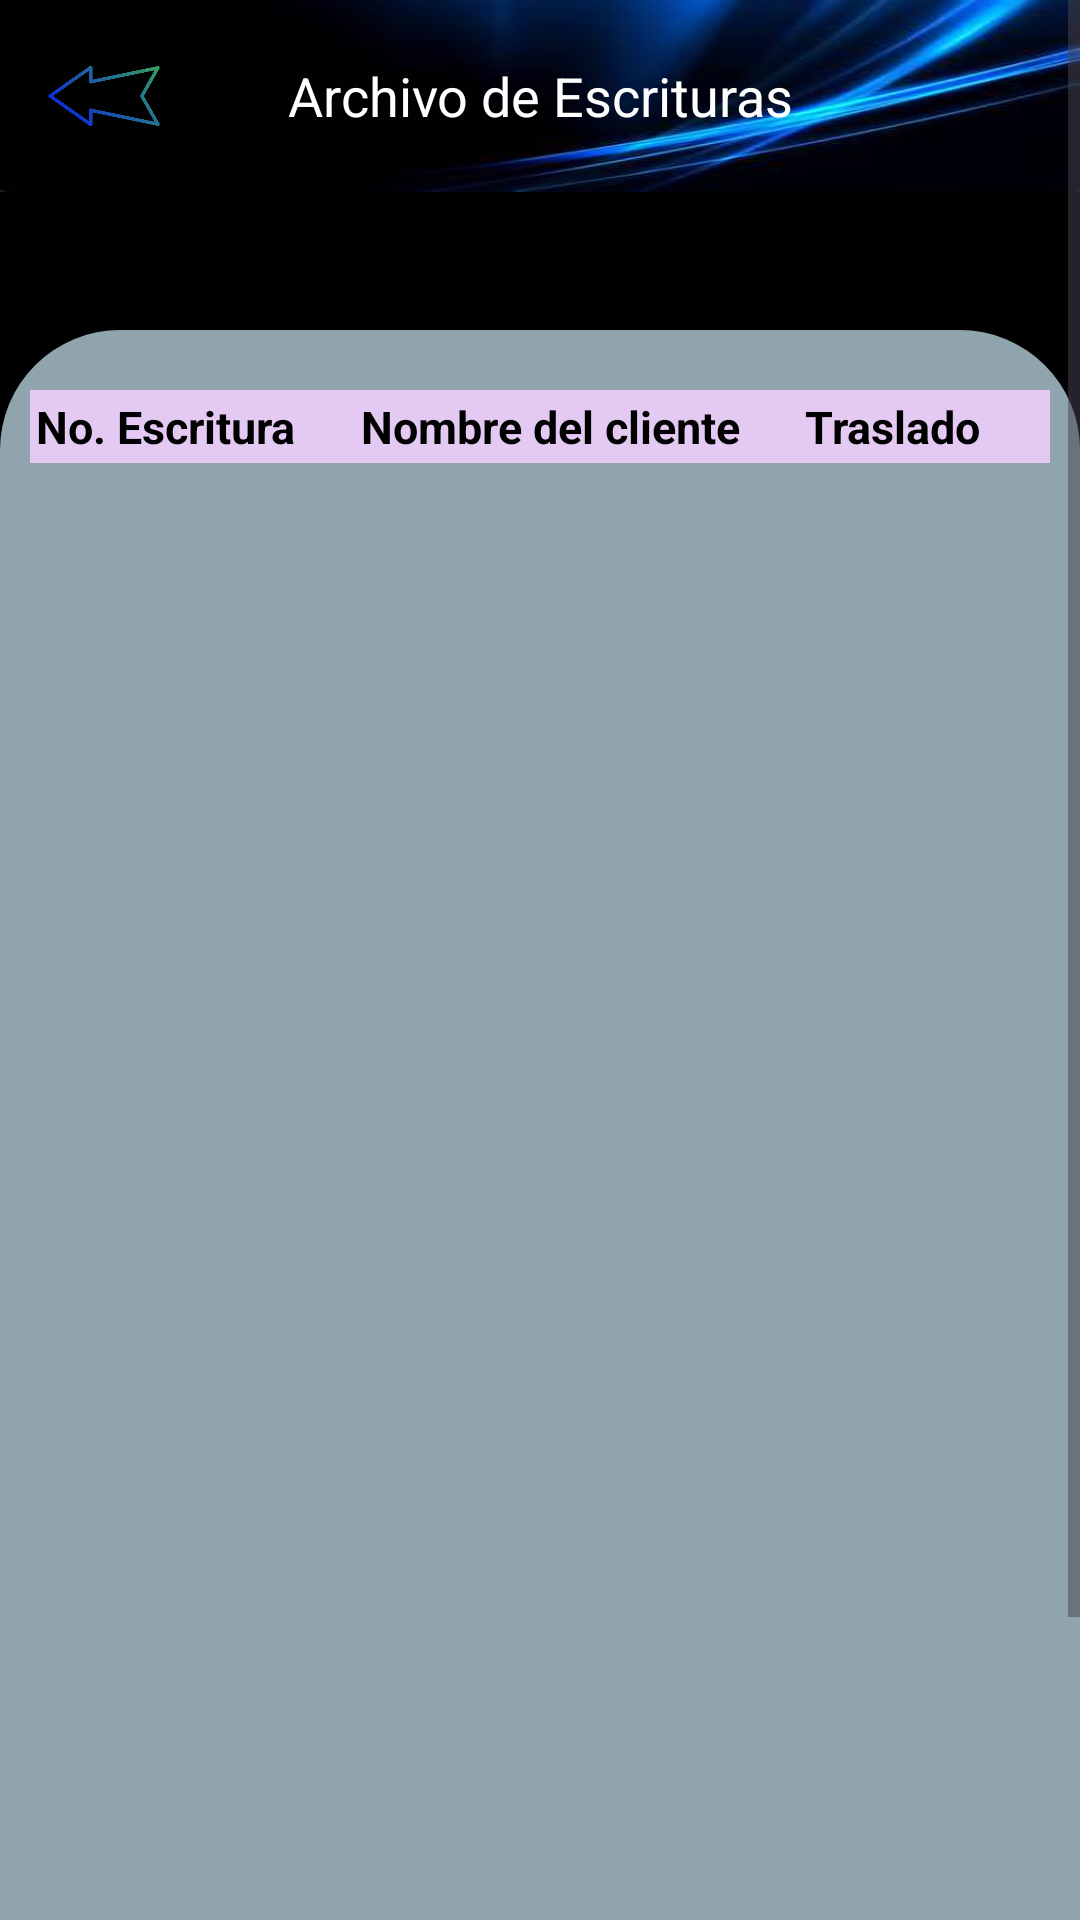

Write the Android layout XML for this screen, with the resource values it uses.
<!-- AndroidManifest.xml: application theme Theme.DesGra -->
<!-- res/layout/archivo.xml -->
<ScrollView
    xmlns:android="http://schemas.android.com/apk/res/android"
    android:layout_width="match_parent"
    android:layout_height="match_parent">


    <RelativeLayout

        android:layout_width="match_parent"
        android:layout_height="match_parent">

        
        <ImageView
            android:id="@+id/background"
            android:layout_width="match_parent"
            android:layout_height="400dp"
            android:scaleType="centerCrop"
            android:background="@color/black"/>

        

        
        <View
            android:layout_width="match_parent"
            android:layout_height="100dp" />

        <View
            android:id="@+id/round_rect"
            android:layout_width="match_parent"
            android:layout_height="650dp"
            android:layout_marginTop="110dp"
            android:background="@drawable/round_rect"
            android:layout_alignParentBottom="true" />

        <RelativeLayout

            xmlns:android="http://schemas.android.com/apk/res/android"
            android:layout_width="match_parent"
            android:layout_height="?attr/actionBarSize"
            android:background="@drawable/fn">

            <ImageButton
                android:id="@+id/atras"
                android:layout_width="70dp"
                android:layout_height="70dp"
                android:scaleType="centerCrop"
                android:layout_alignParentStart="true"
                android:background="@null"
                android:onClick="myButtonClickHandler"
                android:padding="16dp"
                android:src="@drawable/back" />

            <TextView
                android:id="@+id/header_title"
                android:layout_width="wrap_content"
                android:layout_height="match_parent"
                android:layout_centerHorizontal="true"
                android:gravity="center"
                android:text="Archivo de Escrituras"
                android:textColor="@color/white"
                android:textSize="18sp" />

        </RelativeLayout>
        
        <RelativeLayout

            android:layout_width="match_parent"
            android:layout_height="match_parent">

            <LinearLayout

                android:layout_width="match_parent"
                android:layout_height="fill_parent"
                android:layout_marginStart="20dp"
                android:layout_marginTop="20dp"
                android:layout_marginEnd="20dp"
                android:layout_marginBottom="20dp"
                android:gravity="center_horizontal"
                android:orientation="vertical">

                <TextView
                    android:layout_width="wrap_content"
                    android:layout_height="wrap_content"
                    android:layout_gravity="center_horizontal"
                    android:layout_marginTop="100dp" />

            </LinearLayout>
        </RelativeLayout>

        <TableLayout

            android:id="@+id/table_layout"
            android:layout_width="match_parent"
            android:layout_height="wrap_content"
            android:layout_marginTop="130dp"
            android:layout_marginLeft="10dp"
            android:layout_marginRight="10dp"
            android:stretchColumns="*">

            <TableRow
                android:background="#E4C9F3">

                <TextView
                    android:id="@+id/ID"
                    android:layout_column="0"
                    android:text="No. Escritura"
                    android:textColor="#000000"
                    android:textSize="15sp"
                    android:textStyle="bold"
                    android:layout_margin="2dp"/>

                <TextView
                    android:id="@+id/nom"
                    android:layout_column="1"
                    android:text="Nombre del cliente"
                    android:textColor="#000000"
                    android:textSize="15sp"
                    android:textStyle="bold"
                    android:layout_margin="2dp"/>

                <TextView
                    android:id="@+id/traslado"
                    android:layout_column="2"
                    android:text="Traslado "
                    android:textColor="#000000"
                    android:textSize="15sp"
                    android:textStyle="bold"
                    android:layout_margin="2dp"/>

            </TableRow>
            
        </TableLayout>
    </RelativeLayout>
</ScrollView>
<!-- resources referenced by this layout -->
<resources>
  <!-- drawable back: png bitmap (drawable, 30250 bytes) -->
  <!-- drawable fn: jpg bitmap (drawable, 4781 bytes) -->
  <!-- drawable round_rect (drawable) -->
  <shape xmlns:android="http://schemas.android.com/apk/res/android"
      android:shape="rectangle">
      <solid android:color="#90A4AE"/>
      <corners android:radius="40dp" />
  </shape>
  <style name="Theme.DesGra" parent="Base.Theme.DesGra" />
  <style name="Base.Theme.DesGra" parent="Theme.Material3.DayNight.NoActionBar">
          
          
      </style>
  <!-- not gathered from this repository: default colours our renderer supplied (Android Studio template values) -->
  <color name="black">#FF000000</color>
  <color name="white">#FFFFFFFF</color>
</resources>
